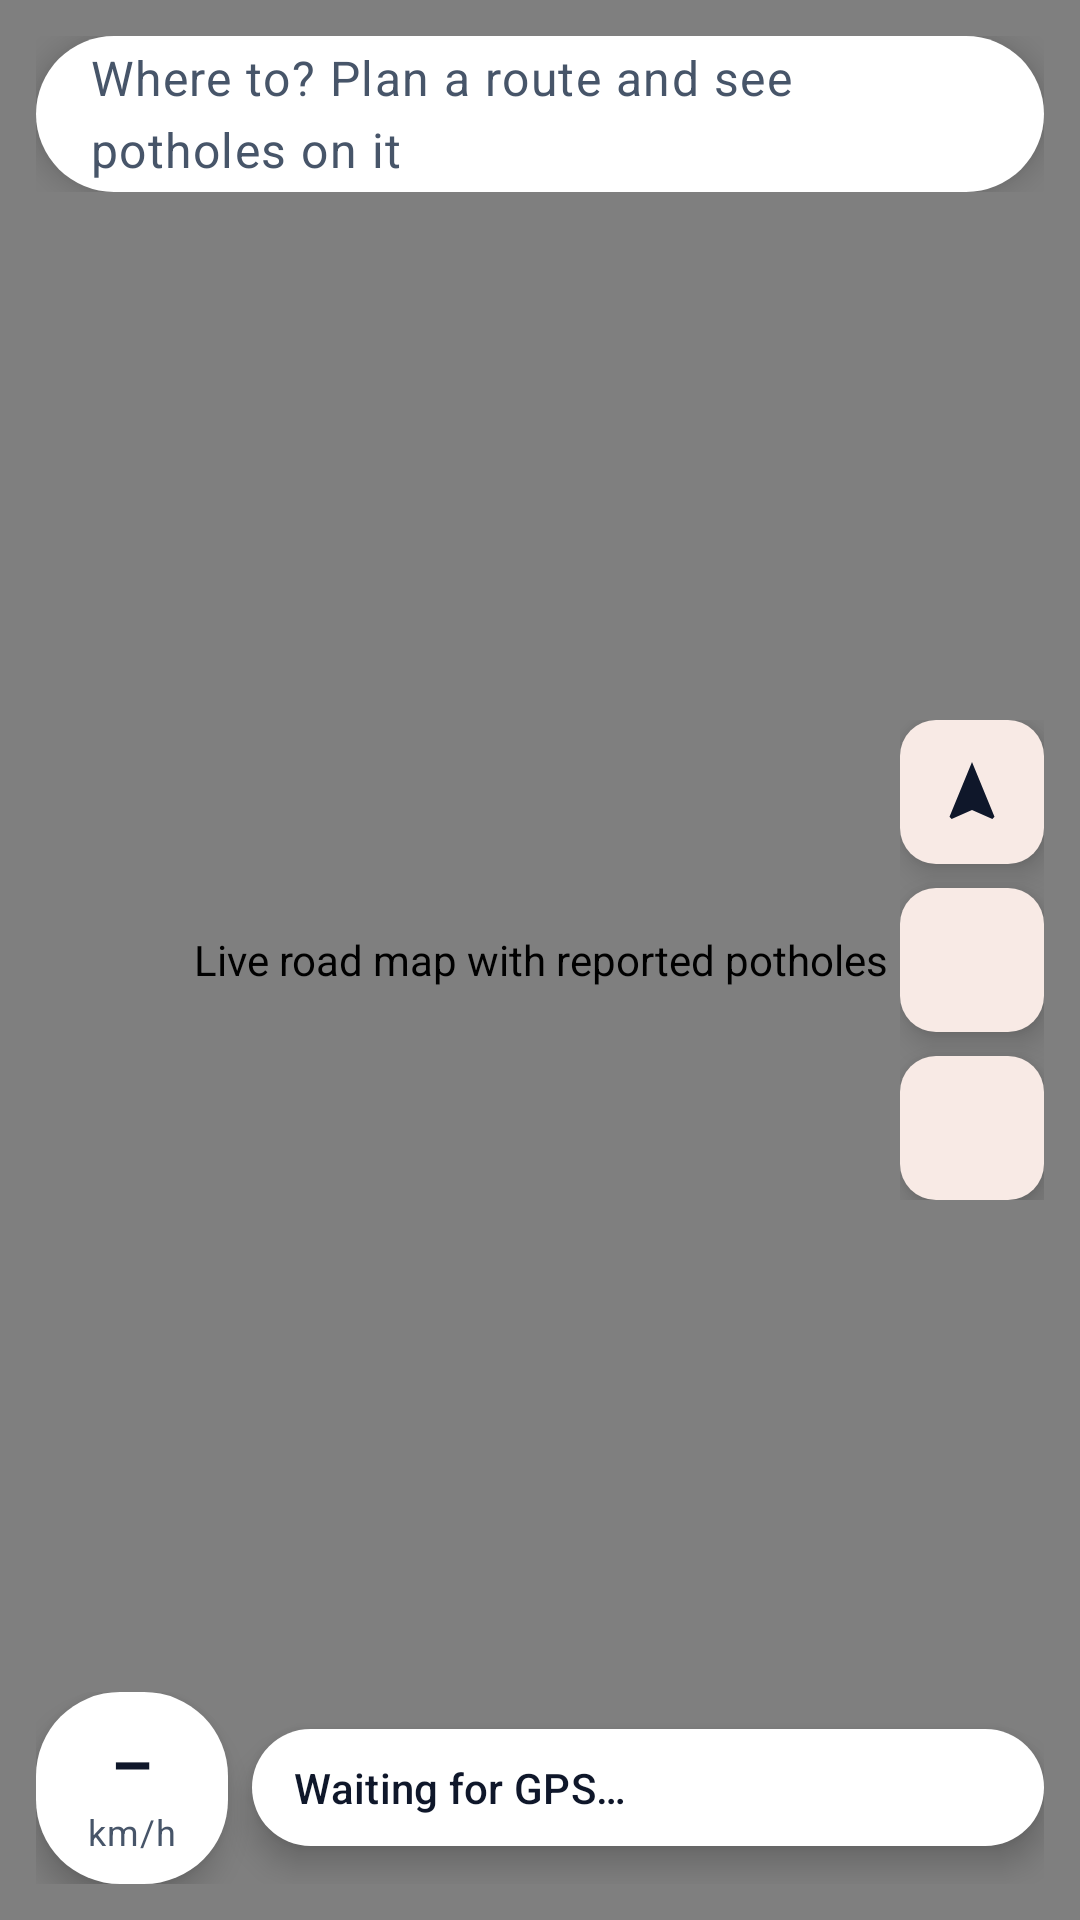

Android layout source for this screen:
<!-- AndroidManifest.xml: application theme Theme.SmartPothole -->
<!-- res/layout/fragment_map.xml -->
<?xml version="1.0" encoding="utf-8"?>
<FrameLayout xmlns:android="http://schemas.android.com/apk/res/android"
    xmlns:app="http://schemas.android.com/apk/res-auto"
    android:layout_width="match_parent"
    android:layout_height="match_parent">

    <org.maplibre.android.maps.MapView
        android:id="@+id/mapView"
        android:layout_width="match_parent"
        android:layout_height="match_parent"
        android:contentDescription="Live road map with reported potholes" />

    <LinearLayout
        android:id="@+id/mapTop"
        android:layout_width="match_parent"
        android:layout_height="wrap_content"
        android:layout_gravity="top"
        android:orientation="vertical"
        android:paddingHorizontal="12dp"
        android:paddingTop="12dp">

        
        <TextView
            android:id="@+id/btnWhereTo"
            android:layout_width="match_parent"
            android:layout_height="52dp"
            android:background="@drawable/bg_pill_surface"
            android:drawablePadding="12dp"
            android:elevation="6dp"
            android:focusable="true"
            android:clickable="true"
            android:gravity="center_vertical"
            android:paddingHorizontal="18dp"
            android:text="Where to? Plan a route and see potholes on it"
            android:textAppearance="@style/SP.Text.Body"
            android:textColor="@color/sp_on_surface_muted"
            app:drawableStartCompat="@drawable/ic_place"
            app:drawableTint="@color/sp_primary" />

        
        <include
            android:id="@+id/hazardBanner"
            layout="@layout/view_hazard_banner"
            android:layout_width="match_parent"
            android:layout_height="wrap_content"
            android:layout_marginTop="8dp" />
    </LinearLayout>

    
    <LinearLayout
        android:id="@+id/mapControls"
        android:layout_width="wrap_content"
        android:layout_height="wrap_content"
        android:layout_gravity="end|center_vertical"
        android:layout_marginEnd="12dp"
        android:orientation="vertical">

        <com.google.android.material.floatingactionbutton.FloatingActionButton
            android:id="@+id/fabOrientation"
            style="@style/SP.MapFab"
            android:contentDescription="Heading up. Tap for north up."
            android:src="@drawable/ic_navigation" />

        <com.google.android.material.floatingactionbutton.FloatingActionButton
            android:id="@+id/fabZoomIn"
            style="@style/SP.MapFab"
            android:layout_marginTop="8dp"
            android:contentDescription="Zoom in"
            android:src="@drawable/ic_add" />

        <com.google.android.material.floatingactionbutton.FloatingActionButton
            android:id="@+id/fabZoomOut"
            style="@style/SP.MapFab"
            android:layout_marginTop="8dp"
            android:contentDescription="Zoom out"
            android:src="@drawable/ic_remove" />
    </LinearLayout>

    
    <LinearLayout
        android:id="@+id/mapBottom"
        android:layout_width="match_parent"
        android:layout_height="wrap_content"
        android:layout_gravity="bottom"
        android:gravity="center_vertical"
        android:orientation="horizontal"
        android:padding="12dp">

        <LinearLayout
            android:id="@+id/speedPill"
            android:layout_width="64dp"
            android:layout_height="64dp"
            android:background="@drawable/bg_pill_surface"
            android:elevation="6dp"
            android:gravity="center"
            android:orientation="vertical">

            <TextView
                android:id="@+id/tvSpeed"
                android:layout_width="wrap_content"
                android:layout_height="wrap_content"
                android:text="–"
                android:textAppearance="@style/TextAppearance.Material3.TitleLarge"
                android:textColor="@color/sp_on_surface"
                android:textStyle="bold" />

            <TextView
                android:layout_width="wrap_content"
                android:layout_height="wrap_content"
                android:text="km/h"
                android:textAppearance="@style/SP.Text.Caption" />
        </LinearLayout>

        <TextView
            android:id="@+id/tvMapStatus"
            android:layout_width="0dp"
            android:layout_height="wrap_content"
            android:layout_marginStart="8dp"
            android:layout_weight="1"
            android:background="@drawable/bg_pill_surface"
            android:elevation="6dp"
            android:maxLines="2"
            android:paddingHorizontal="14dp"
            android:paddingVertical="10dp"
            android:text="Waiting for GPS…"
            android:textAppearance="@style/SP.Text.Label" />

        <com.google.android.material.floatingactionbutton.ExtendedFloatingActionButton
            android:id="@+id/fabRecenter"
            android:layout_width="wrap_content"
            android:layout_height="wrap_content"
            android:layout_marginStart="8dp"
            android:text="Recenter"
            android:visibility="gone"
            app:backgroundTint="@color/sp_secondary"
            app:icon="@drawable/ic_my_location"
            app:iconTint="@color/sp_on_secondary"
            android:textColor="@color/sp_on_secondary" />
    </LinearLayout>

    
    <include
        android:id="@+id/hazardSheet"
        layout="@layout/view_hazard_sheet"
        android:layout_width="match_parent"
        android:layout_height="wrap_content"
        android:layout_gravity="bottom"
        android:visibility="gone" />
</FrameLayout>
<!-- res/layout/view_hazard_banner.xml (included above) -->
<?xml version="1.0" encoding="utf-8"?>
<LinearLayout xmlns:android="http://schemas.android.com/apk/res/android"
    xmlns:app="http://schemas.android.com/apk/res-auto"
    android:layout_width="match_parent"
    android:layout_height="wrap_content"
    android:accessibilityLiveRegion="polite"
    android:background="@drawable/bg_card_hud"
    android:elevation="8dp"
    android:gravity="center_vertical"
    android:orientation="horizontal"
    android:padding="14dp"
    android:visibility="gone">

    <ImageView
        android:id="@+id/bannerIcon"
        android:layout_width="40dp"
        android:layout_height="40dp"
        android:importantForAccessibility="no"
        android:src="@drawable/ic_warning"
        app:tint="@color/sp_brand_orange" />

    <LinearLayout
        android:layout_width="0dp"
        android:layout_height="wrap_content"
        android:layout_marginStart="12dp"
        android:layout_weight="1"
        android:orientation="vertical">

        <TextView
            android:id="@+id/bannerTitle"
            android:layout_width="wrap_content"
            android:layout_height="wrap_content"
            android:text="Pothole in 120 m"
            android:textColor="@color/sp_on_hud"
            android:textSize="24sp"
            android:textStyle="bold" />

        <TextView
            android:id="@+id/bannerSubtitle"
            android:layout_width="wrap_content"
            android:layout_height="wrap_content"
            android:text="High severity · reported 3 times"
            android:textColor="@color/sp_on_hud_muted"
            android:textSize="14sp" />
    </LinearLayout>
</LinearLayout>
<!-- res/layout/view_hazard_sheet.xml (included above) -->
<?xml version="1.0" encoding="utf-8"?>
<LinearLayout xmlns:android="http://schemas.android.com/apk/res/android"
    xmlns:app="http://schemas.android.com/apk/res-auto"
    android:layout_width="match_parent"
    android:layout_height="wrap_content"
    android:background="@drawable/bg_sheet"
    android:elevation="12dp"
    android:orientation="vertical"
    android:padding="@dimen/sp_space_4">

    <LinearLayout
        android:layout_width="match_parent"
        android:layout_height="wrap_content"
        android:gravity="center_vertical"
        android:orientation="horizontal">

        <TextView
            android:id="@+id/sheetTitle"
            android:layout_width="0dp"
            android:layout_height="wrap_content"
            android:layout_weight="1"
            android:accessibilityHeading="true"
            android:text="Pothole"
            android:textAppearance="@style/SP.Text.Title" />

        <TextView
            android:id="@+id/sheetSeverity"
            android:layout_width="wrap_content"
            android:layout_height="28dp"
            android:background="@drawable/bg_chip_danger"
            android:gravity="center"
            android:paddingHorizontal="10dp"
            android:text="High"
            android:textAppearance="@style/TextAppearance.Material3.LabelMedium" />

        <ImageButton
            android:id="@+id/sheetClose"
            android:layout_width="48dp"
            android:layout_height="48dp"
            android:background="?attr/selectableItemBackgroundBorderless"
            android:contentDescription="Close details"
            android:src="@drawable/ic_close"
            app:tint="@color/sp_on_surface_muted" />
    </LinearLayout>

    <TextView
        android:id="@+id/sheetDetected"
        android:layout_width="match_parent"
        android:layout_height="wrap_content"
        android:layout_marginTop="@dimen/sp_space_2"
        android:text="Detected 24 Nov 2026, 16:12:05"
        android:textAppearance="@style/SP.Text.Body" />

    <TextView
        android:id="@+id/sheetMeta"
        android:layout_width="match_parent"
        android:layout_height="wrap_content"
        android:layout_marginTop="4dp"
        android:text="New · seen 2 times · 140 m away"
        android:textAppearance="@style/SP.Text.Muted" />

    <TextView
        android:id="@+id/sheetCoords"
        android:layout_width="match_parent"
        android:layout_height="wrap_content"
        android:layout_marginTop="4dp"
        android:text="23.80690, 90.36870"
        android:textAppearance="@style/SP.Text.Caption" />
</LinearLayout>
<!-- resources referenced by this layout -->
<resources>
  <color name="sp_brand_orange">#F97316</color>
  <color name="sp_on_hud">#FFFFFF</color>
  <color name="sp_on_hud_muted">#CBD5E1</color>
  <color name="sp_on_secondary">#FFFFFF</color>
  <color name="sp_on_surface">#0F172A</color>
  <color name="sp_on_surface_muted">#475569</color>
  <color name="sp_primary">#C2410C</color>
  <color name="sp_secondary">#0E7490</color>
  <dimen name="sp_space_2">8dp</dimen>
  <dimen name="sp_space_4">16dp</dimen>
  <!-- drawable bg_card_hud (drawable) -->
  <?xml version="1.0" encoding="utf-8"?>
  <shape xmlns:android="http://schemas.android.com/apk/res/android" android:shape="rectangle">
      <solid android:color="@color/sp_hud"/>
      <corners android:radius="16dp"/>
  </shape>
  <!-- drawable bg_chip_danger (drawable) -->
  <?xml version="1.0" encoding="utf-8"?>
  <shape xmlns:android="http://schemas.android.com/apk/res/android" android:shape="rectangle">
      <solid android:color="@color/sp_danger_container"/>
      <corners android:radius="12dp"/>
  </shape>
  <!-- drawable bg_pill_surface (drawable) -->
  <?xml version="1.0" encoding="utf-8"?>
  <shape xmlns:android="http://schemas.android.com/apk/res/android" android:shape="rectangle">
      <solid android:color="@color/sp_surface"/>
      <corners android:radius="28dp"/>
  </shape>
  <!-- drawable bg_sheet (drawable) -->
  <?xml version="1.0" encoding="utf-8"?>
  <shape xmlns:android="http://schemas.android.com/apk/res/android" android:shape="rectangle">
      <solid android:color="@color/sp_surface"/>
      <corners android:radius="16dp"/>
  </shape>
  <style name="SP.MapFab" parent="Widget.Material3.FloatingActionButton.Small.Surface">
          <item name="android:layout_width">wrap_content</item>
          <item name="android:layout_height">wrap_content</item>
          <item name="backgroundTint">@color/sp_surface</item>
          <item name="tint">@color/sp_on_surface</item>
          <item name="fabCustomSize">48dp</item>
      </style>
  <style name="SP.Text.Body" parent="TextAppearance.Material3.BodyLarge">
          <item name="android:textColor">@color/sp_on_surface</item>
      </style>
  <style name="SP.Text.Caption" parent="TextAppearance.Material3.BodySmall">
          <item name="android:textColor">@color/sp_on_surface_muted</item>
      </style>
  <style name="SP.Text.Label" parent="TextAppearance.Material3.LabelLarge">
          <item name="android:textColor">@color/sp_on_surface</item>
      </style>
  <style name="SP.Text.Muted" parent="TextAppearance.Material3.BodyMedium">
          <item name="android:textColor">@color/sp_on_surface_muted</item>
      </style>
  <style name="SP.Text.Title" parent="TextAppearance.Material3.TitleLarge">
          <item name="android:textColor">@color/sp_on_surface</item>
      </style>
  <color name="sp_hud">#E60B1220</color>
  <color name="sp_danger_container">#FEE2E2</color>
  <color name="sp_surface">#FFFFFF</color>
  <color name="sp_on_primary">#FFFFFF</color>
  <color name="sp_primary_container">#FFEDD5</color>
  <color name="sp_on_primary_container">#7C2D12</color>
  <color name="sp_secondary_container">#CFFAFE</color>
  <color name="sp_danger">#B91C1C</color>
  <color name="sp_bg">#F6F7F9</color>
  <color name="sp_surface_variant">#EEF1F5</color>
  <color name="sp_outline">#D5DBE4</color>
  <style name="SP.Card" parent="Widget.Material3.CardView.Outlined">
          <item name="cardCornerRadius">@dimen/sp_radius_card</item>
          <item name="cardBackgroundColor">@color/sp_surface</item>
          <item name="strokeColor">@color/sp_outline</item>
          <item name="strokeWidth">1dp</item>
      </style>
  <dimen name="sp_radius_card">12dp</dimen>
</resources>
